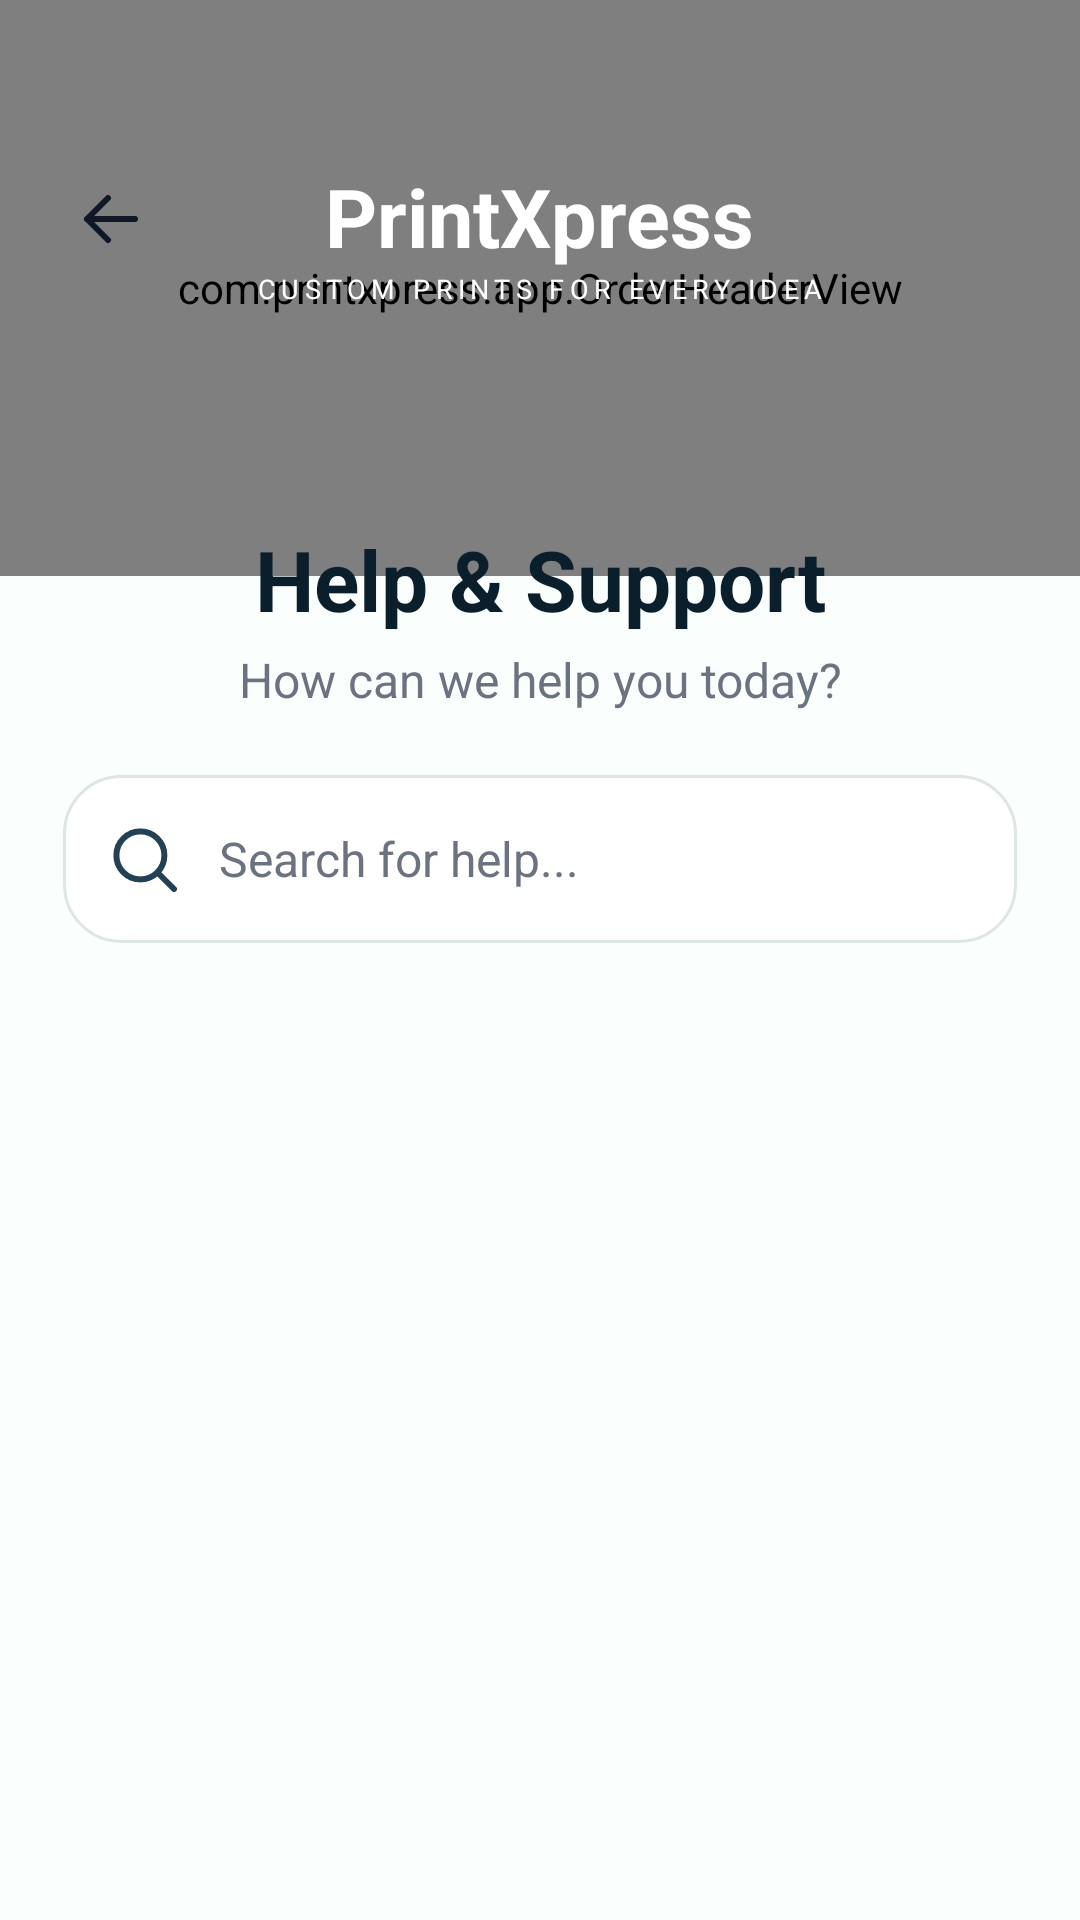

Write the Android layout XML for this screen, with the resource values it uses.
<!-- AndroidManifest.xml: application theme Theme.PrintXpress -->
<!-- res/layout/view_support.xml -->
<?xml version="1.0" encoding="utf-8"?>
<LinearLayout xmlns:android="http://schemas.android.com/apk/res/android"
    android:layout_width="match_parent" android:layout_height="match_parent" android:background="#FAFFFE" android:orientation="vertical">
    <ScrollView android:id="@+id/support_scroll" android:layout_width="match_parent" android:layout_height="0dp"
        android:layout_weight="1" android:fillViewport="true" android:scrollbars="none">
        <LinearLayout android:layout_width="match_parent" android:layout_height="wrap_content" android:orientation="vertical"
            android:paddingBottom="15dp">
            <FrameLayout android:layout_width="match_parent" android:layout_height="192dp">
                <com.printxpress.app.OrderHeaderView android:layout_width="match_parent" android:layout_height="match_parent" />
                <ImageView android:layout_width="115dp" android:layout_height="145dp" android:layout_gravity="top|end"
                    android:layout_marginTop="24dp" android:contentDescription="@null" android:scaleType="centerCrop"
                    android:src="@drawable/splash_leaf_detail" />
                <ImageView android:id="@+id/support_back" android:layout_width="48dp" android:layout_height="48dp"
                    android:layout_gravity="top|start" android:layout_marginStart="13dp" android:layout_marginTop="49dp"
                    android:contentDescription="Back to profile" android:padding="12dp" android:src="@drawable/register_back_icon" />
                <LinearLayout android:layout_width="match_parent" android:layout_height="wrap_content"
                    android:layout_gravity="top|center_horizontal" android:layout_marginTop="54dp"
                    android:gravity="center" android:orientation="vertical">
                    <TextView android:layout_width="wrap_content" android:layout_height="wrap_content"
                        android:text="PrintXpress" android:textColor="@color/surface" android:textSize="27sp" android:textStyle="bold" />
                    <TextView android:layout_width="wrap_content" android:layout_height="wrap_content"
                        android:letterSpacing="0.2" android:text="CUSTOM PRINTS FOR EVERY IDEA"
                        android:textColor="@color/surface" android:textSize="9sp" />
                </LinearLayout>
            </FrameLayout>
            <TextView android:layout_width="match_parent" android:layout_height="wrap_content"
                android:layout_marginTop="-18dp" android:gravity="center" android:text="Help &amp; Support"
                android:textColor="#0A1E2C" android:textSize="28sp" android:textStyle="bold" />
            <TextView android:layout_width="match_parent" android:layout_height="wrap_content"
                android:layout_marginTop="4dp" android:gravity="center" android:text="How can we help you today?"
                android:textColor="@color/secondary_text" android:textSize="16sp" />
            <EditText android:id="@+id/support_search" android:layout_width="match_parent" android:layout_height="56dp"
                android:layout_marginStart="21dp" android:layout_marginTop="21dp" android:layout_marginEnd="21dp"
                android:background="@drawable/order_outline" android:drawableStart="@drawable/home_ic_search"
                android:drawablePadding="13dp" android:hint="Search for help..." android:inputType="text"
                android:paddingStart="15dp" android:paddingEnd="15dp" android:singleLine="true"
                android:textColor="#0A1E2C" android:textColorHint="@color/secondary_text" android:textSize="16sp" />
            <LinearLayout android:id="@+id/support_list" android:layout_width="match_parent" android:layout_height="wrap_content"
                android:layout_marginTop="18dp" android:orientation="vertical" android:paddingStart="18dp"
                android:paddingEnd="18dp" />
        </LinearLayout>
    </ScrollView>
    <ImageView android:layout_width="match_parent" android:layout_height="69dp" android:contentDescription="@null"
        android:scaleType="fitXY" android:src="@drawable/order_bottom_wave" />
</LinearLayout>
<!-- resources referenced by this layout -->
<resources>
  <color name="secondary_text">#6B7280</color>
  <color name="surface">#FFFFFF</color>
  <!-- drawable home_ic_search (drawable) -->
  <vector xmlns:android="http://schemas.android.com/apk/res/android" android:width="24dp" android:height="24dp" android:viewportWidth="24" android:viewportHeight="24">
      <path android:fillColor="@android:color/transparent" android:strokeColor="#244154" android:strokeWidth="2" android:strokeLineCap="round" android:pathData="M10.8,2.8a8,8 0,1 0,0 16a8,8 0,1 0,0 -16" />
      <path android:fillColor="@android:color/transparent" android:strokeColor="#244154" android:strokeWidth="2" android:strokeLineCap="round" android:pathData="M16.8,16.8L22,22" />
  </vector>
  <!-- drawable order_outline (drawable) -->
  <?xml version="1.0" encoding="utf-8"?>
  <shape xmlns:android="http://schemas.android.com/apk/res/android">
      <solid android:color="@color/surface" />
      <stroke android:width="1dp" android:color="@color/border" />
      <corners android:radius="19dp" />
  </shape>
  <!-- drawable register_back_icon (drawable) -->
  <?xml version="1.0" encoding="utf-8"?>
  <vector xmlns:android="http://schemas.android.com/apk/res/android"
      android:width="26dp" android:height="26dp" android:viewportWidth="24" android:viewportHeight="24">
      <path android:fillColor="@android:color/transparent" android:strokeColor="#101825"
          android:strokeWidth="2" android:strokeLineCap="round" android:strokeLineJoin="round"
          android:pathData="M20,12 L4,12 M11,5 L4,12 L11,19" />
  </vector>
  <style name="Theme.PrintXpress" parent="Theme.AppCompat.Light.NoActionBar">
          <item name="colorPrimary">@color/dark_mint</item>
          <item name="colorPrimaryDark">@color/dark_mint</item>
          <item name="colorAccent">@color/coral</item>
          <item name="android:windowLightStatusBar">true</item>
          <item name="android:statusBarColor">@color/background</item>
          <item name="android:navigationBarColor">@color/background</item>
          <item name="android:windowBackground">@color/background</item>
      </style>
  <color name="border">#DDE5E5</color>
  <color name="dark_mint">#73C7BF</color>
  <color name="coral">#F47F7A</color>
  <color name="background">#FFFDFC</color>
</resources>
